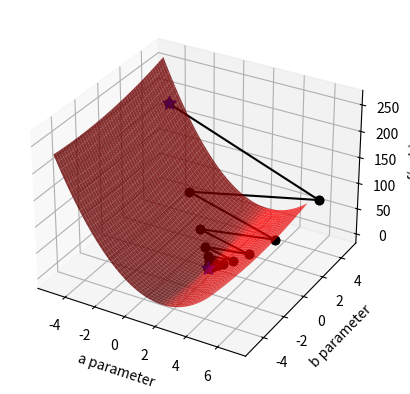

This chart was generated by the following Python code:
## This is course material for Introduction to Python Scientific Programming
## Example code: gradient_descent.py
# [redacted]
##
# [redacted]

import numpy as np
import matplotlib.pyplot as plt
from mpl_toolkits import mplot3d

fig = plt.figure()

sample_count = 100
x_sample = 10*np.random.random(sample_count)-5
y_sample = 2*x_sample - 1 + np.random.normal(0, 1.0, sample_count)

# plots the parameter space
ax2 = fig.add_subplot(1,1,1, projection = '3d')

def penalty(para_a, para_b):
    global x_sample, y_sample, sample_count

    squares = (y_sample - para_a*x_sample - para_b)**2
    return 1/2/sample_count*np.sum(squares)

a_arr, b_arr = np.meshgrid(np.arange(-5, 5, 0.1), np.arange(-5, 5, 0.1) )

func_value = np.zeros(a_arr.shape)
for x in range(a_arr.shape[0]):
    for y in range(a_arr.shape[1]):
            func_value[x, y] = penalty(a_arr[x, y], b_arr[x, y])

ax2.plot_surface(a_arr, b_arr, func_value, color = 'red', alpha = 0.8)
ax2.set_xlabel('a parameter')
ax2.set_ylabel('b parameter')
ax2.set_zlabel('f(a, b)')

# Plot the gradient descent
def grad(aa):
    grad_aa = np.zeros(2)
    update_vector = (y_sample - aa[0] * x_sample - aa[1])
    grad_aa[0] = - 1/sample_count * x_sample.dot(update_vector)
    grad_aa[1] = - 1/sample_count * np.sum(update_vector)
    return grad_aa

'''
learning rate of 0.25 = oscillation (or just very big)
very small learning rate = slow convergence
fastest convergence: 30 steps 0.224
'''


aa = np.array([-4, 4])
delta = np.inf
epsilon = 0.001
learn_rate = 0.19       # step size (represented with lambda in the lecture)
step_count = 0
ax2.scatter(aa[0], aa[1], penalty(aa[0],aa[1]), c='b', s=100, marker='*')
# Update vector aa
while delta > epsilon:
    # Gradient Descent
    aa_next = aa - learn_rate * grad(aa)
    # Plot the animation
    ax2.plot([aa[0],aa_next[0]],[aa[1], aa_next[1]],\
        [penalty(aa[0],aa[1]), penalty(aa_next[0],aa_next[1]) ], 'ko-')
    delta = np.linalg.norm(aa - aa_next)
    aa = aa_next
    step_count +=1
    fig.canvas.draw_idle()
    plt.pause(0.1)

print('Optimal result: ', aa)
ax2.scatter(aa[0], aa[1], penalty(aa[0],aa[1]), c='b', s=100, marker='*')
plt.show()
print('Step Count:', step_count)